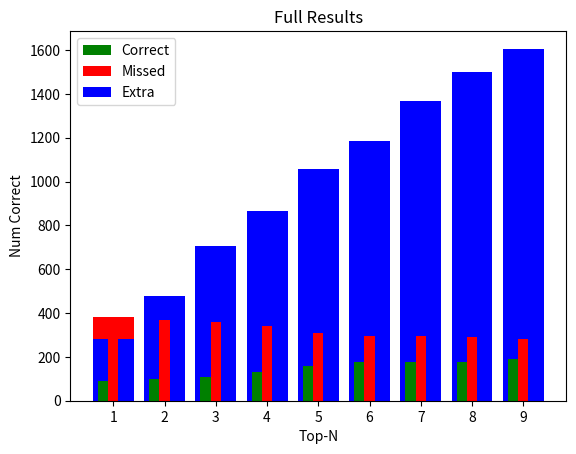

Here is the Python script that generated this plot:
from matplotlib import pyplot as plt
import numpy as np
import matplotlib
import datetime

# AUra/omu collection. Run one was with a bad state of CMR
run_one = np.array([55, 66, 89, 117, 161, 175, 176, 177, 189])
run_two = np.array([90, 100, 109, 131, 159, 175, 176, 177, 189])
run_two_usage = np.array([99, 113, 124, 159, 164, 170, 186, 187, 189])

run_two_missed = [380, 370, 361, 339, 311, 295, 294, 293, 281]
run_two_extraneous = [281, 480, 708, 864, 1056, 1186, 1368, 1502, 1606]

run_one = [55, 66, 89, 117, 161, 175, 176, 177, 189]
run_two = [90, 100, 109, 131, 159, 175, 176, 177, 189]
run_two_usage = [99, 113, 124, 159, 164, 170, 186, 187, 189]

x = np.arange(1, 10)
print(x)

y = run_one
z = run_two
k = run_two_usage

ax = plt.subplot(111)
ax.bar(x-0.2, y, width=0.2, color='b', align='center')
ax.bar(x, z, width=0.2, color='g', align='center')
ax.bar(x+0.2, k, width=0.2, color='r', align='center')

plt.ylabel('Num Correct')
plt.xlabel("Top-N")
plt.title("Different CMR Versions")
plt.savefig('omi results with diff cmr')
plt.show()

plt.bar(x, run_two, color='g')
plt.xticks([1,2,3,4,5,6,7,8,9])
plt.title("Datasets Correctly Predicted")
plt.xlabel("Top-n")
plt.ylabel("Number of Datasets")
plt.savefig("Omi Correct Datasets")
plt.show()

plt.bar(x, run_two_missed, color='r')
plt.xticks([1,2,3,4,5,6,7,8,9])
plt.title("Datasets Not Predicted")
plt.xlabel("Top-n")
plt.ylabel("Number of Datasets")
plt.savefig("Omi Not Predicted Datasets")
plt.show()

plt.bar(x, run_two_extraneous, color='b')
plt.xticks([1,2,3,4,5,6,7,8,9])
plt.title("Datasets Predicted that Should Not Have Been")
plt.xlabel("Top-n")
plt.ylabel("Number of Datasets")
plt.savefig("Omi extraneous Datasets")
plt.show()

# Plot the three on the same graph
ax = plt.subplot(111)
ax.bar(x-0.2, run_two, width=0.2, color='g', align='center', label='Correct')
ax.bar(x, run_two_missed, width=0.2, color='r', align='center', label='Missed')
ax.bar(x+0.2, run_two_extraneous, width=0.2, color='b', align='center', label='Extra')

plt.ylabel('Num Correct')
plt.xlabel("Top-N")
plt.title("Full Results")
plt.legend()
plt.savefig('omi results cme')
plt.show()